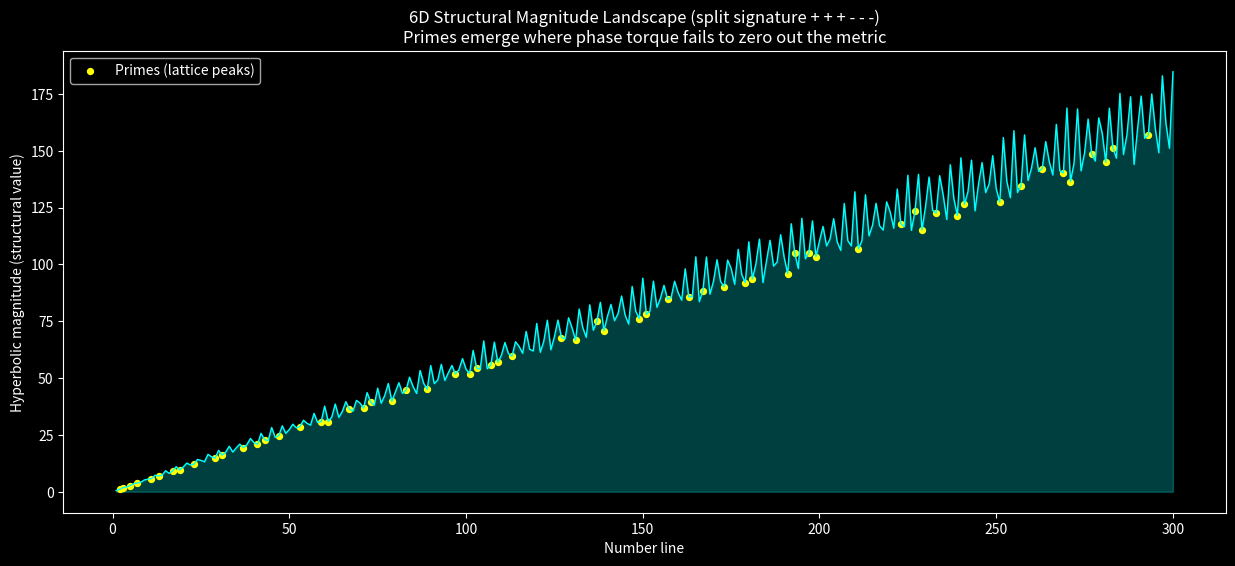

Reproduce this figure in Python.
#!/usr/bin/env python3
"""Visualize a 6D split-signature magnitude landscape from GA-inspired rotors."""
from __future__ import annotations

import argparse
import math
from pathlib import Path

import matplotlib.pyplot as plt
import numpy as np


def prime_sieve(limit: int) -> np.ndarray:
    sieve = np.ones(limit + 1, dtype=bool)
    if limit >= 0:
        sieve[:2] = False
    for value in range(2, math.isqrt(limit) + 1):
        if sieve[value]:
            sieve[value * value : limit + 1 : value] = False
    return sieve


def parse_primes(raw: str) -> list[int]:
    if not raw:
        return []
    return [int(item.strip()) for item in raw.split(",") if item.strip()]


def magnitude_landscape(
    max_n: int, basis_primes: list[int]
) -> tuple[np.ndarray, np.ndarray]:
    n_values = np.arange(1, max_n + 1, dtype=float)
    pos_sq = np.zeros_like(n_values)
    neg_sq = np.zeros_like(n_values)

    for idx, prime in enumerate(basis_primes):
        theta = (2.0 * math.pi * n_values) / prime
        scale = (n_values / prime) ** 2
        if idx < 3:
            pos_sq += (np.cos(theta) ** 2) * scale
        else:
            neg_sq += (np.sin(theta) ** 2) * scale

    magnitudes = np.sqrt(np.abs(pos_sq - neg_sq))
    return n_values, magnitudes


def parse_args() -> argparse.Namespace:
    parser = argparse.ArgumentParser(
        description="Plot a 6D split-signature magnitude landscape."
    )
    parser.add_argument(
        "--max-n",
        type=int,
        default=300,
        help="Upper bound for the landscape.",
    )
    parser.add_argument(
        "--basis-primes",
        type=parse_primes,
        default=parse_primes("2,3,5,7,11,13"),
        help="Comma-separated primes used as rotor frequencies.",
    )
    parser.add_argument(
        "--output",
        type=Path,
        default=Path("tuning/ga_rotor_magnitude_landscape.png"),
        help="Path for the generated PNG.",
    )
    parser.add_argument("--show", action="store_true", help="Display the plot.")
    return parser.parse_args()


def main() -> None:
    args = parse_args()
    if args.max_n < 2:
        raise SystemExit("--max-n must be >= 2.")
    if len(args.basis_primes) < 3:
        raise SystemExit("--basis-primes must include at least 3 primes.")

    n_values, magnitudes = magnitude_landscape(args.max_n, args.basis_primes)
    prime_mask = prime_sieve(args.max_n)[1:]

    plt.style.use("dark_background")
    fig, ax = plt.subplots(figsize=(15, 6))
    ax.fill_between(n_values, magnitudes, color="cyan", alpha=0.25)
    ax.plot(n_values, magnitudes, color="cyan", linewidth=1.0)
    ax.scatter(
        n_values[prime_mask],
        magnitudes[prime_mask],
        color="yellow",
        s=18,
        label="Primes (lattice peaks)",
    )
    ax.set_title(
        "6D Structural Magnitude Landscape (split signature + + + - - -)\n"
        "Primes emerge where phase torque fails to zero out the metric",
        color="white",
    )
    ax.set_xlabel("Number line", color="white")
    ax.set_ylabel("Hyperbolic magnitude (structural value)", color="white")
    ax.legend()

    args.output.parent.mkdir(parents=True, exist_ok=True)
    fig.savefig(args.output, dpi=200, bbox_inches="tight")
    print(f"Wrote GA rotor landscape to {args.output.resolve()}")

    if args.show:
        plt.show()
    else:
        plt.close(fig)


if __name__ == "__main__":
    main()
